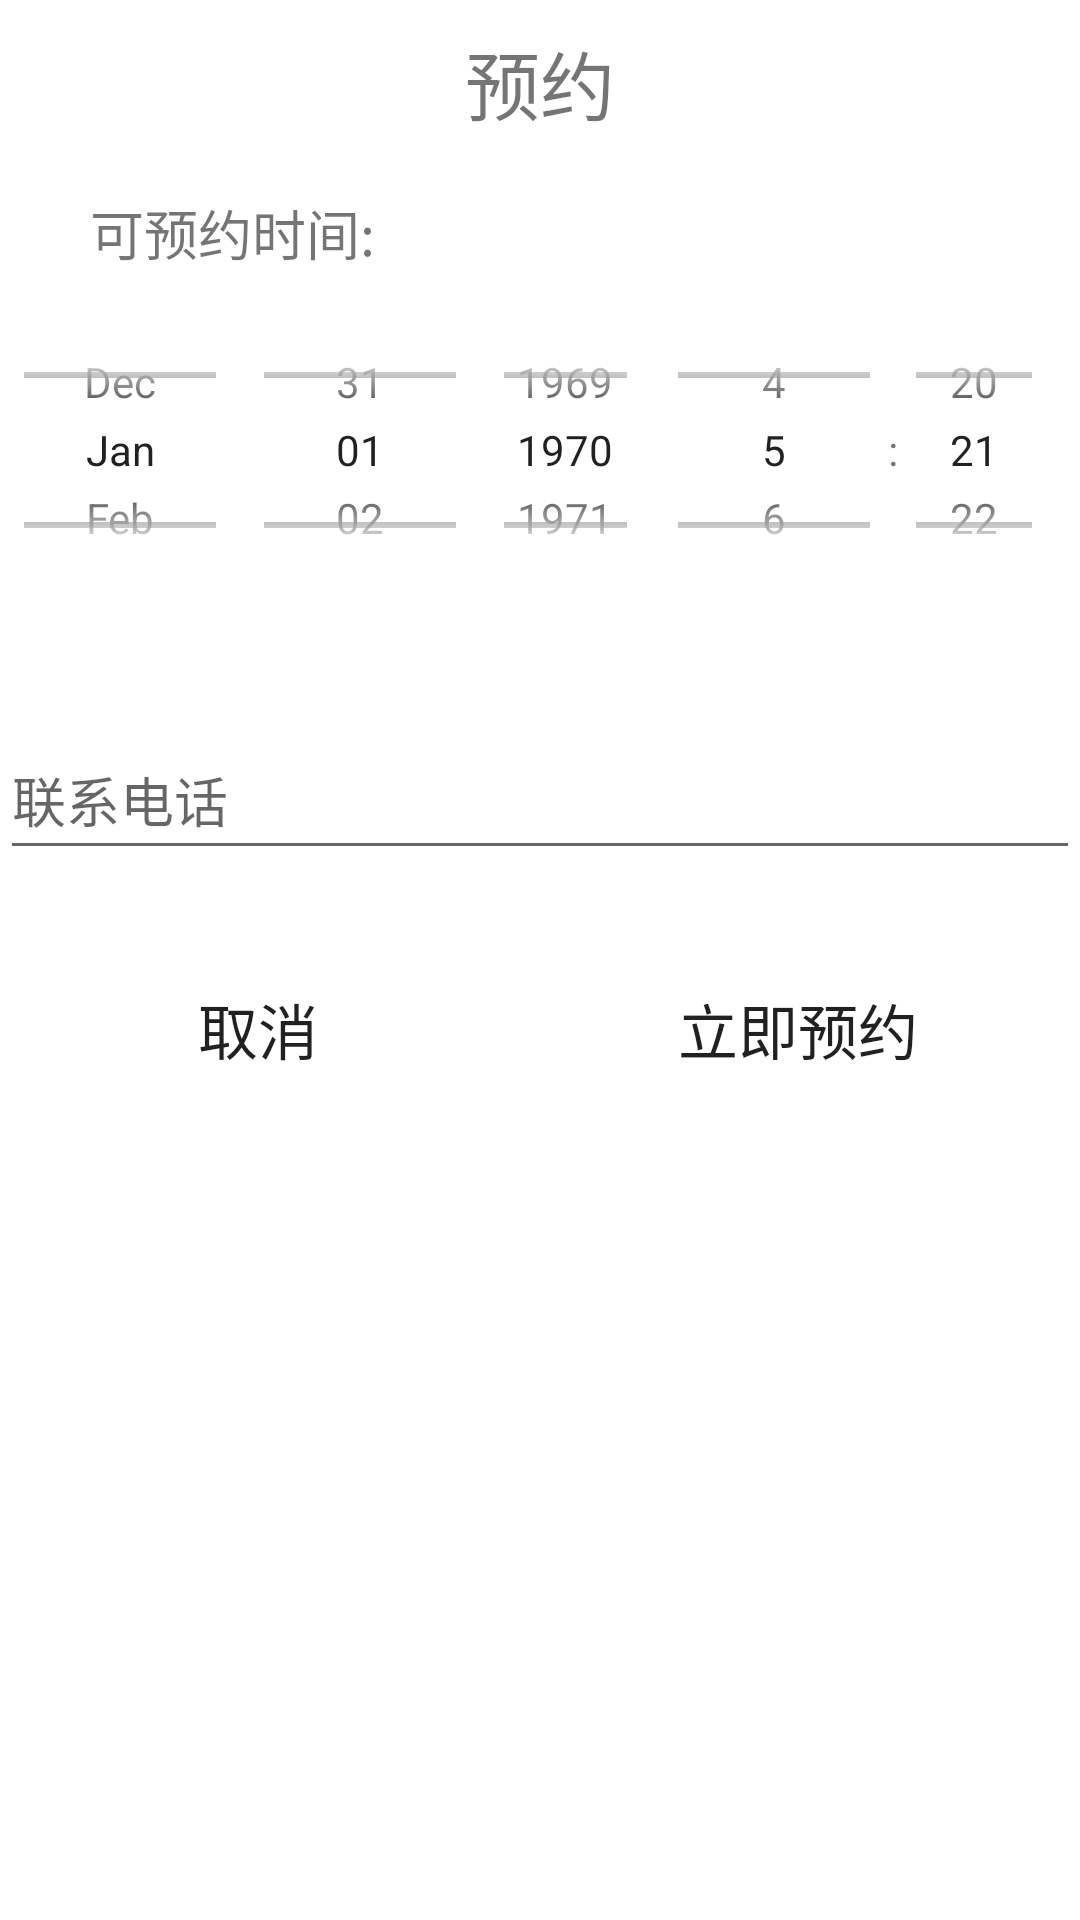

Write the Android layout XML for this screen, with the resource values it uses.
<!-- AndroidManifest.xml: application theme AppTheme -->
<!-- res/layout/activity_sub.xml -->
<?xml version="1.0" encoding="utf-8"?>
<RelativeLayout xmlns:android="http://schemas.android.com/apk/res/android"
    android:orientation="vertical"
    android:layout_width="match_parent"
    android:layout_height="375dp"
    android:background="@android:color/background_light"    >

    <RelativeLayout
        android:layout_width="match_parent"
        android:layout_height="55dp">

        <TextView
            android:layout_width="match_parent"
            android:layout_height="55dp"
            android:text="预约"
            android:textSize="25sp"
            android:gravity="center"/>
    </RelativeLayout>
    <DatePicker
        android:datePickerMode="spinner"
        android:calendarViewShown="false"
        android:id="@+id/sub_date_picker"
        android:layout_width="225dp"
        android:layout_height="100dp"
        android:layout_marginTop="100dp"
        android:layout_gravity="center" >
    </DatePicker>
    <TimePicker
        android:timePickerMode="spinner"
        android:id="@+id/sub_time_picker"
        android:layout_width="2250dp"
        android:layout_height="100dp"
        android:layout_marginTop="100dp"
        android:layout_marginLeft="210dp"
        android:layout_gravity="center" >
    </TimePicker>


    <TextView
        android:layout_width="match_parent"
        android:layout_height="55dp"
        android:layout_marginTop="50dp"
        android:layout_marginLeft="30dp"
        android:text="可预约时间:"
        android:gravity="left|center"
        android:textSize="18sp"
        android:id="@+id/textView_time">
    </TextView>
    <TextView
        android:id="@+id/text_time"
        android:layout_width="250dp"
        android:layout_height="50dp"
        android:layout_alignRight="@+id/textView_time"
        android:layout_marginTop="50dp"
        android:background="@null"
        android:minHeight="45dp"
        android:textSize="18sp" />


    <EditText
        android:id="@+id/edit_mobile"

        android:layout_width="match_parent"
        android:layout_height="50dp"
        android:layout_marginTop="240dp"
        android:hint="联系电话"
        android:textSize="18sp"
        android:inputType="textNoSuggestions"/>

    <LinearLayout
        android:layout_width="match_parent"
        android:layout_height="60dp"
        android:layout_marginTop="313dp"
        android:orientation="horizontal">

        <Button
            android:id="@+id/btn_cancel"
            android:layout_width="wrap_content"
            android:layout_height="60dp"
            android:layout_weight="1"
            android:text="取消"
            android:textSize="20sp"
            style="?android:attr/borderlessButtonStyle"
            />

        <Button
            android:id="@+id/btn_confirm"
            android:layout_width="wrap_content"
            android:layout_height="60dp"
            android:layout_weight="1"
            android:text="立即预约"
            android:textSize="20sp"
            style="?android:attr/borderlessButtonStyle"
            />
    </LinearLayout>


</RelativeLayout>
<!-- resources referenced by this layout -->
<resources>
  <style name="AppTheme" parent="Theme.AppCompat.Light.DarkActionBar">
          
          <item name="colorPrimary">@color/colorPrimary</item>
          <item name="colorPrimaryDark">@color/colorPrimaryDark</item>
          <item name="colorAccent">@color/colorAccent</item>
      </style>
  <!-- not gathered from this repository: default colours our renderer supplied (Android Studio template values) -->
  <color name="colorPrimary">#FF6200EE</color>
  <color name="colorPrimaryDark">#FF3700B3</color>
  <color name="colorAccent">#FF03DAC5</color>
</resources>
